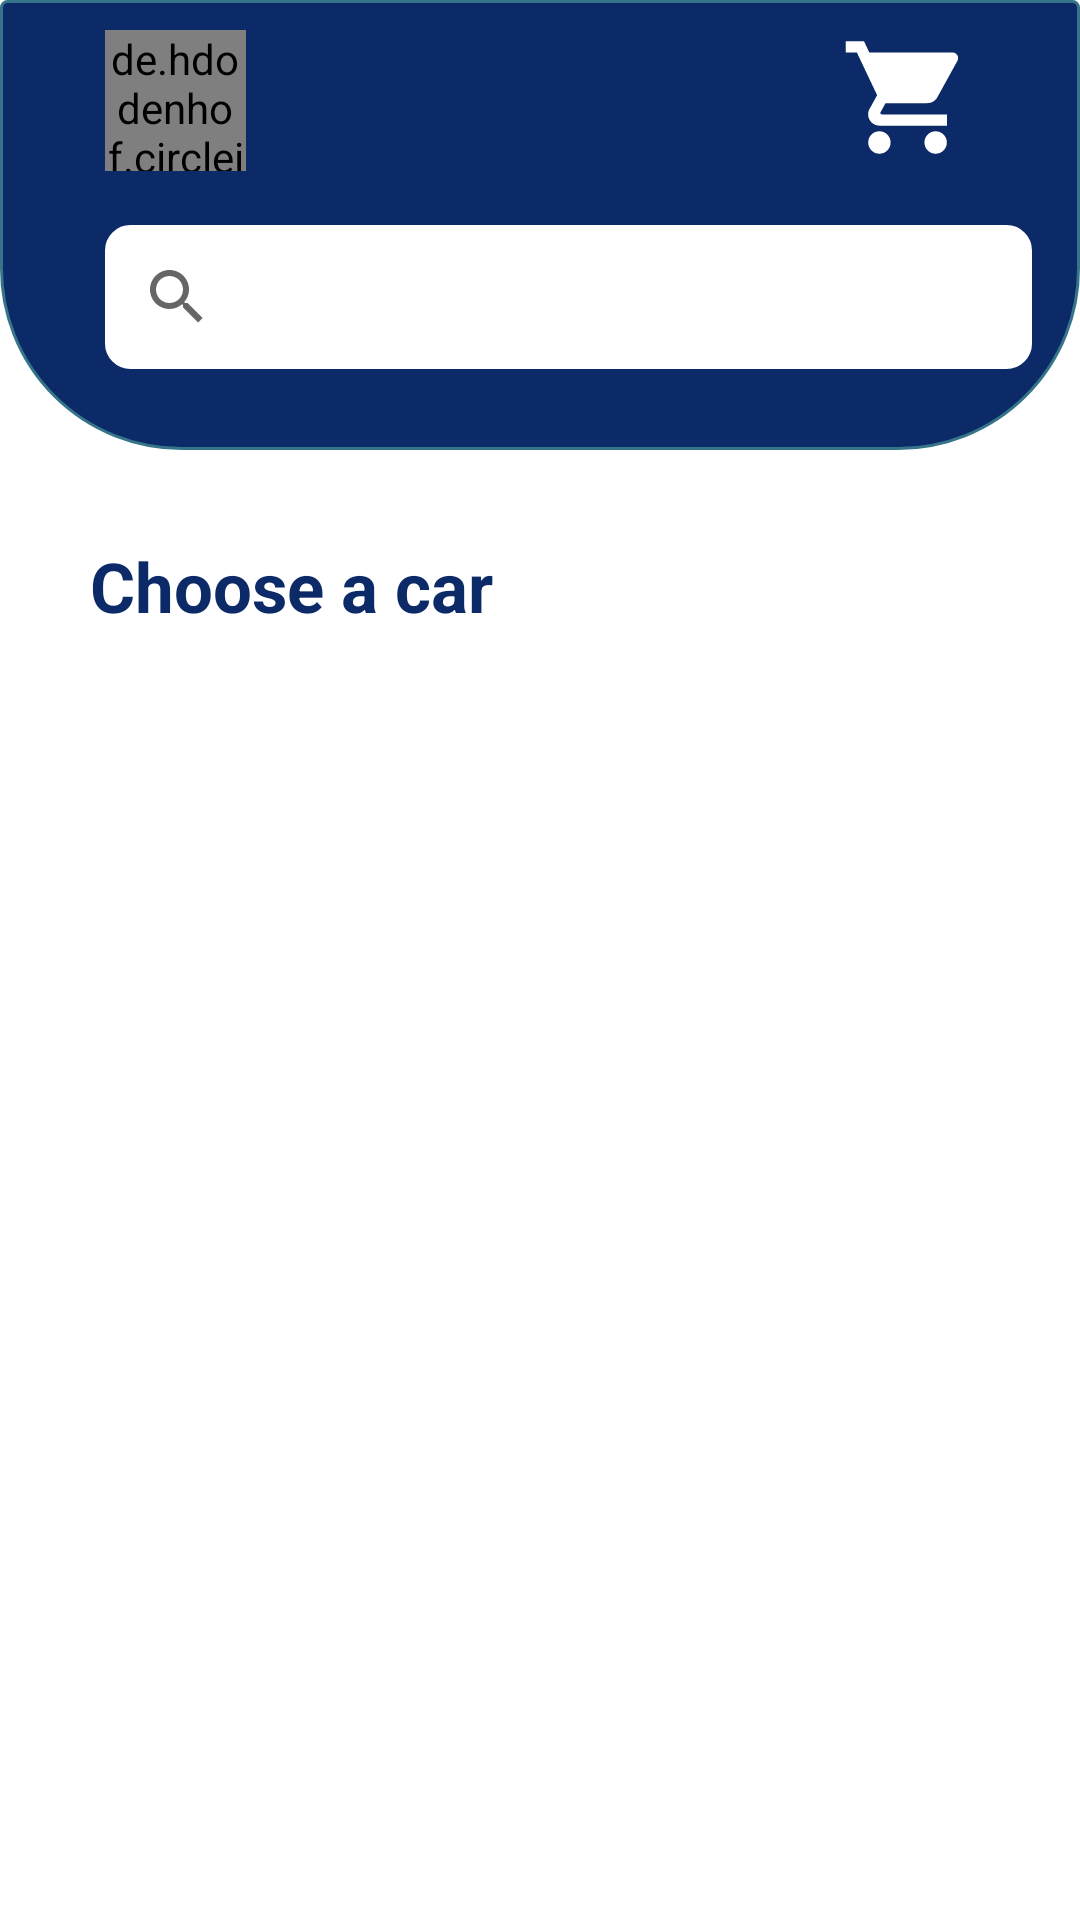

Android layout source for this screen:
<!-- AndroidManifest.xml: application theme Theme.CarGallery -->
<!-- res/layout/activity_mainpage.xml -->
<?xml version="1.0" encoding="utf-8"?>
<RelativeLayout xmlns:android="http://schemas.android.com/apk/res/android"
    xmlns:app="http://schemas.android.com/apk/res-auto"
    xmlns:tools="http://schemas.android.com/tools"
    android:layout_width="match_parent"
    android:layout_height="match_parent"
    tools:context=".Mainpage">

    <LinearLayout
        android:layout_width="match_parent"
        android:layout_height="150dp"
        android:background="@drawable/designhomepage"

        android:gravity="right"
        android:orientation="horizontal">

        <ImageView
            android:layout_width="wrap_content"
            android:layout_height="wrap_content"
            android:layout_marginRight="35dp"
            android:layout_marginTop="10dp"
            android:id="@+id/cart"

            android:src="@drawable/realshoppingcart" />





    </LinearLayout>
    <LinearLayout
        android:layout_width="wrap_content"
        android:layout_height="wrap_content"
        android:orientation="horizontal">
        <de.hdodenhof.circleimageview.CircleImageView
            android:id="@+id/btnLogin"
            android:layout_width="47dp"
            android:layout_height="47dp"
            android:layout_marginTop="10dp"


            android:src="@drawable/human"
            app:civ_border_color="#5A5959"

            android:layout_marginLeft="35dp"
            app:civ_circle_background_color="#818080"

            />


    </LinearLayout>

    <LinearLayout
        android:layout_width="match_parent"
        android:layout_height="wrap_content"
        android:orientation="horizontal">

        <androidx.appcompat.widget.SearchView
            android:layout_width="150pt"
            android:layout_height="wrap_content"
            android:layout_marginStart="35dp"
            android:layout_marginTop="75dp"


            android:background="@drawable/designsearch"
            android:focusable="true"
            android:inputType="text"
            app:queryHint="Search for cars" />

    </LinearLayout>
<LinearLayout
    android:layout_width="match_parent"
    android:layout_height="wrap_content"
    android:orientation="vertical"
    android:layout_marginTop="180dp">
    <TextView
        android:layout_width="match_parent"
        android:layout_height="wrap_content"
        android:textColor="@color/blue"
        android:text="Choose a car"
        android:layout_marginStart="30dp"
        android:textStyle="bold"
        android:fontFamily="sans-serif"
        android:textSize="23sp"
        />
    <androidx.recyclerview.widget.RecyclerView

        android:layout_width="match_parent"
        android:layout_height="wrap_content"
        android:id="@+id/recycleview"

        tools:listitem="@layout/list_item"/>
</LinearLayout>
</RelativeLayout>
<!-- res/layout/list_item.xml (included above) -->
<?xml version="1.0" encoding="utf-8"?>
<RelativeLayout xmlns:android="http://schemas.android.com/apk/res/android"
    android:layout_width="match_parent"
    android:layout_height="wrap_content"
    xmlns:app="http://schemas.android.com/apk/res-auto">
    <androidx.cardview.widget.CardView
        android:layout_width="match_parent"
        android:layout_height="wrap_content"
        app:cardElevation="10dp"
        app:cardCornerRadius="20dp"
        android:layout_margin="10dp"
        app:cardBackgroundColor="@color/white"
        app:cardMaxElevation="12dp"
        app:cardPreventCornerOverlap="true"
        app:cardUseCompatPadding="true"
        >


        <ImageView
            android:layout_width="58dp"
            android:layout_height="39dp"
            android:src="@drawable/shoppingcart"
            android:layout_gravity="right"
            android:layout_marginTop="15dp"
            android:id="@+id/carimage"

            />
        <ImageView
            android:layout_width="250dp"
            android:layout_height="250dp"
            android:layout_gravity="center"
            android:src="@drawable/whitebackground"
            android:layout_margin="10dp"
            android:id="@+id/img"

            />


        <TextView
            android:id="@+id/dollars"
            android:layout_width="wrap_content"
            android:layout_height="wrap_content"
            android:layout_gravity="right|bottom"

            android:layout_marginRight="70dp"
            android:layout_marginBottom="20dp"
            android:text="$"
            android:textColor="@color/red"
            android:textSize="25sp"
            android:textStyle="bold" />
        <TextView
            android:id="@+id/carprice"
            android:layout_width="wrap_content"
            android:layout_height="wrap_content"
            android:layout_gravity="right|bottom"

            android:layout_marginBottom="20dp"
            android:layout_marginRight="10dp"
            android:text="Price"
            android:textColor="@color/red"
            android:textSize="25sp"
            android:textStyle="bold" />


        <TextView
            android:layout_width="wrap_content"
            android:layout_height="wrap_content"
            android:text=""
            android:textSize="20sp"
            android:layout_marginBottom="50dp"
            android:layout_marginStart="35dp"
            android:textStyle="bold"
            android:id="@+id/carproductname"


            android:layout_gravity="left|center|bottom"/>
        <TextView
            android:layout_width="wrap_content"
            android:layout_height="wrap_content"
            android:text="Merzenden"
            android:textSize="20sp"
            android:layout_marginBottom="20dp"
            android:layout_marginStart="35dp"
            android:id="@+id/carmodel"



            android:layout_gravity="left|center|bottom"/>



    </androidx.cardview.widget.CardView>


</RelativeLayout>
<!-- resources referenced by this layout -->
<resources>
  <color name="blue">#0C2A67</color>
  <color name="red">#D12727</color>
  <color name="white">#FFFFFFFF</color>
  <!-- drawable designhomepage (drawable) -->
  <?xml version="1.0" encoding="utf-8"?>
  <shape xmlns:android="http://schemas.android.com/apk/res/android"
      android:shape="rectangle">
      <corners  android:bottomLeftRadius="60dp" android:radius="2dp" android:bottomRightRadius="60dp"/>
      <solid android:color="@color/blue" />
  
      <stroke android:width="1dp"
          android:color="@color/teal"/>
  
  
  
  </shape>
  <!-- drawable designsearch (drawable) -->
  <?xml version="1.0" encoding="utf-8"?>
  <shape xmlns:android="http://schemas.android.com/apk/res/android"
      android:shape="rectangle">
      <corners android:topLeftRadius="8dp" android:topRightRadius="8dp" android:bottomRightRadius="8dp" android:bottomLeftRadius="8dp" />
      <solid android:color="@color/white" />
  
      <stroke android:width="1dp"
          android:color="@color/white"/>
  
  
  
  </shape>
  <!-- drawable realshoppingcart (drawable) -->
  <vector android:height="45dp" android:tint="@color/white"
      android:viewportHeight="24" android:viewportWidth="24"
      android:width="45dp" xmlns:android="http://schemas.android.com/apk/res/android">
      <path android:fillColor="@android:color/white" android:pathData="M7,18c-1.1,0 -1.99,0.9 -1.99,2S5.9,22 7,22s2,-0.9 2,-2 -0.9,-2 -2,-2zM1,2v2h2l3.6,7.59 -1.35,2.45c-0.16,0.28 -0.25,0.61 -0.25,0.96 0,1.1 0.9,2 2,2h12v-2L7.42,15c-0.14,0 -0.25,-0.11 -0.25,-0.25l0.03,-0.12 0.9,-1.63h7.45c0.75,0 1.41,-0.41 1.75,-1.03l3.58,-6.49c0.08,-0.14 0.12,-0.31 0.12,-0.48 0,-0.55 -0.45,-1 -1,-1L5.21,4l-0.94,-2L1,2zM17,18c-1.1,0 -1.99,0.9 -1.99,2s0.89,2 1.99,2 2,-0.9 2,-2 -0.9,-2 -2,-2z"/>
  </vector>
  <!-- drawable shoppingcart (drawable) -->
  <vector android:height="24dp" android:tint="@color/blue"
      android:viewportHeight="24" android:viewportWidth="24"
      android:width="24dp" xmlns:android="http://schemas.android.com/apk/res/android">
      <path android:fillColor="@android:color/white" android:pathData="M11,9h2L13,6h3L16,4h-3L13,1h-2v3L8,4v2h3v3zM7,18c-1.1,0 -1.99,0.9 -1.99,2S5.9,22 7,22s2,-0.9 2,-2 -0.9,-2 -2,-2zM17,18c-1.1,0 -1.99,0.9 -1.99,2s0.89,2 1.99,2 2,-0.9 2,-2 -0.9,-2 -2,-2zM7.17,14.75l0.03,-0.12 0.9,-1.63h7.45c0.75,0 1.41,-0.41 1.75,-1.03l3.86,-7.01L19.42,4h-0.01l-1.1,2 -2.76,5L8.53,11l-0.13,-0.27L6.16,6l-0.95,-2 -0.94,-2L1,2v2h2l3.6,7.59 -1.35,2.45c-0.16,0.28 -0.25,0.61 -0.25,0.96 0,1.1 0.9,2 2,2h12v-2L7.42,15c-0.13,0 -0.25,-0.11 -0.25,-0.25z"/>
  </vector>
  <style name="Theme.CarGallery" parent="Theme.MaterialComponents.DayNight.NoActionBar">
          
          <item name="colorPrimary">@color/blue</item>
          <item name="colorPrimaryVariant">@color/blue</item>
          <item name="colorOnPrimary">@color/white</item>
          
          <item name="colorSecondary">@color/teal_200</item>
          <item name="colorSecondaryVariant">@color/teal_700</item>
          <item name="colorOnSecondary">@color/black</item>
          
          <item name="android:statusBarColor" tools:targetApi="l">?attr/colorPrimaryVariant</item>
          
      </style>
  <color name="teal">#367589</color>
  <color name="teal_200">#FF03DAC5</color>
  <color name="teal_700">#FF018786</color>
  <color name="black">#FF000000</color>
</resources>
